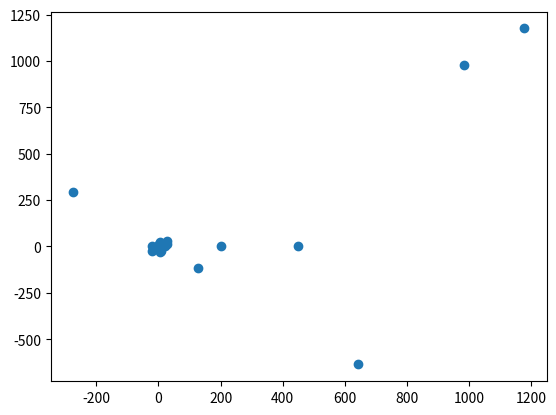
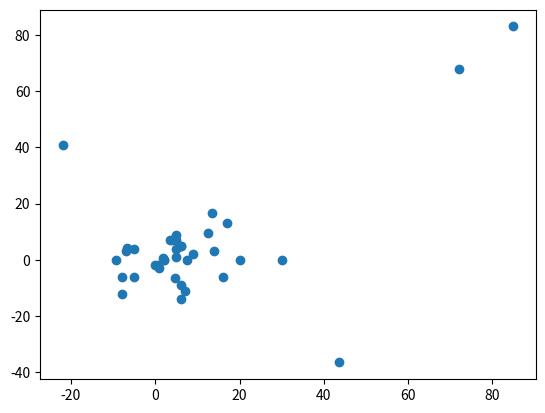

Generate these figures, in order, with matplotlib:
import matplotlib.pyplot as plt

plt.figure(1)
plt.scatter(
    [5, 6, 6, -21, -1.6180339887498947, 28.5, 3, 2, 6, 450, 28, 6, 6.91334872094419, 982.0, 643.5, 6.334482487971988,
     0.29905951076617887, 2, 7, 3.0, 6, -6.015386441865599, 1.3382612127177163, -274.0, 1177.0, -5, 23.5, 2, -22, 6.0,
     200, 7, -1.915175704787321, 22, 7, 11, 4, 126.0],
    [4, 8, 9, 3, -1.1755705045849463, 31.5, -1, 0, 25, 0, 13, 5, -3.194621959265184, 978.0, -636.5,
     -6.698830615083219, 7.804521984658655, 0, 4, 11.0, -29, -5.367972238659539, 1.4862896509547883, 293.0,
     1175.0, -9, 20.5, 0, -26, 5.0, 0, -25, -7.5717964856295765, 3, 5, 2, 3, -116.0]
    )

plt.figure(2)
plt.scatter(
    [-5, -8, 6, -7, 0.6180339887498949, 13.5, 5, 2, 6, 30, 17, -5, 7.615028132725606, 72.0, 43.5, -9.21679741649491,
     3.4475895304766047, 0, 4, 5.0, 6, 4.7097868243466685, 1.8270909152852017, -22.0, 85.0, 1, 12.5, 2, -8, 6.0, 20, 7,
     -6.609384547725452, 14, 5, 9, 5, 16.0]
    ,
    [4, -6, -9, 3, -1.902113032590307, 16.5, 1, 0, 5, 0, 13, -6, -0.10652012860279836, 68.0, -36.5, -0.2250452916476382,
     7.008147146667805, -2, 7, 9.0, -14, -6.543539414507298, 0.8134732861516003, 41.0, 83.0, -3, 9.5, 0, -12, 5.0, 0,
     -11, 4.1612541258961855, 3, 7, 2, 4, -6.0]
    )

plt.show()
